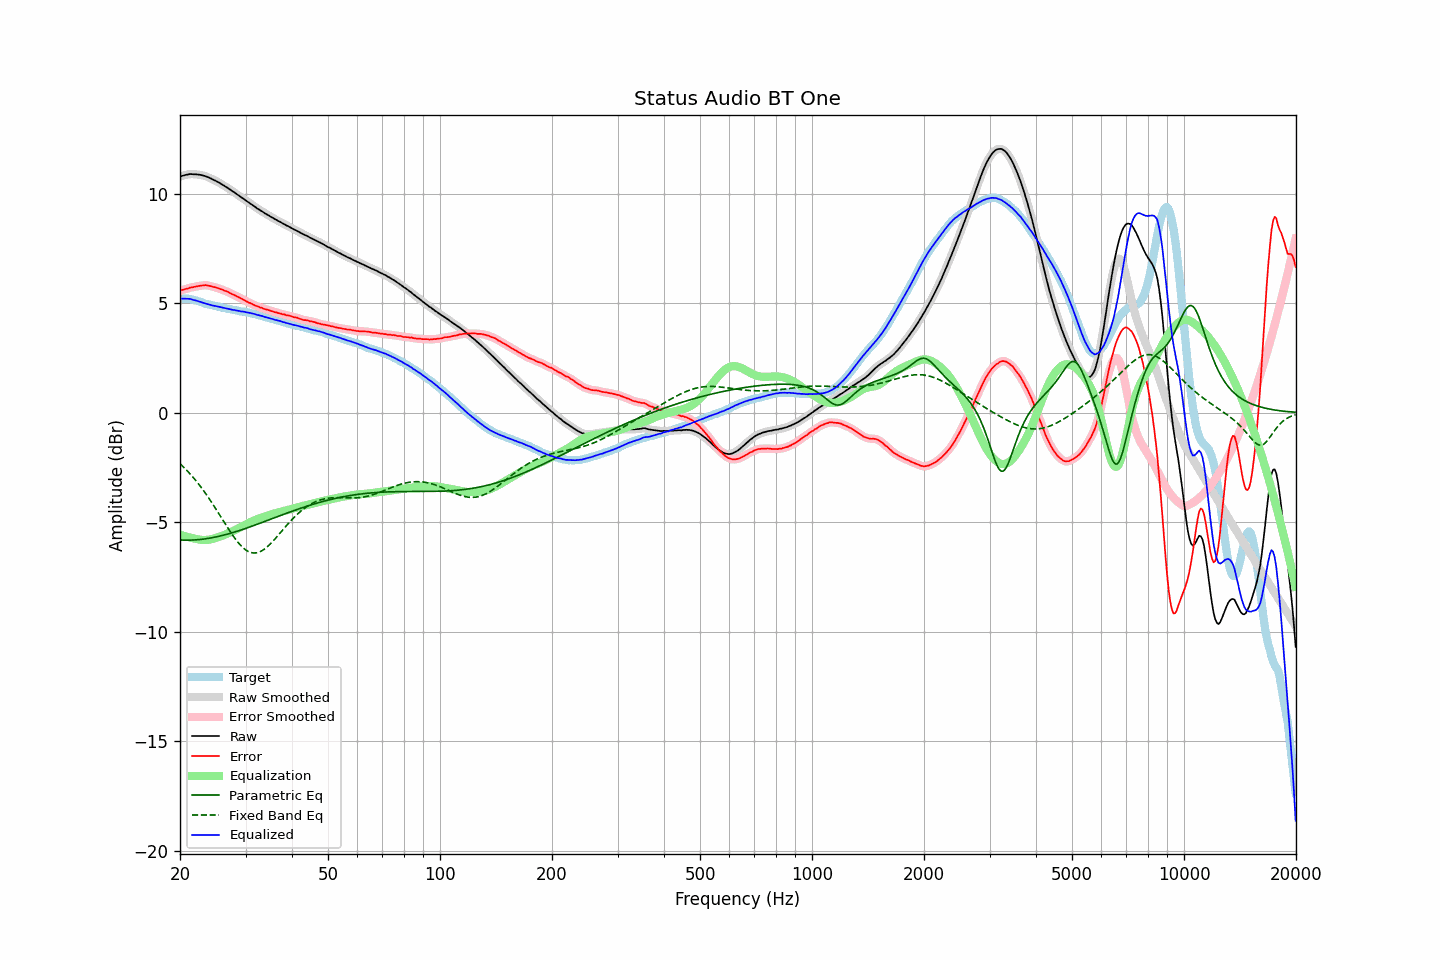

The data file committed next to this chart (first rows):
frequency, raw, error, smoothed, error_smoothed, equalization, parametric_eq, fixed_band_eq, equalized_raw, equalized_smoothed, target
20.00, 10.77, 5.57, 10.77, 5.57, -5.57, -5.81, -2.33, 5.20, 5.21, 5.21
20.20, 10.80, 5.60, 10.80, 5.59, -5.59, -5.81, -2.40, 5.21, 5.21, 5.21
20.40, 10.82, 5.62, 10.82, 5.61, -5.62, -5.82, -2.47, 5.21, 5.21, 5.21
20.61, 10.84, 5.64, 10.84, 5.64, -5.64, -5.82, -2.54, 5.21, 5.21, 5.21
20.81, 10.86, 5.66, 10.86, 5.66, -5.66, -5.82, -2.61, 5.21, 5.20, 5.21
21.02, 10.87, 5.67, 10.88, 5.68, -5.68, -5.82, -2.69, 5.20, 5.20, 5.21
21.23, 10.89, 5.71, 10.89, 5.70, -5.70, -5.82, -2.77, 5.20, 5.19, 5.19
21.44, 10.89, 5.72, 10.89, 5.72, -5.71, -5.81, -2.85, 5.18, 5.18, 5.18
21.66, 10.88, 5.73, 10.89, 5.73, -5.73, -5.81, -2.94, 5.15, 5.16, 5.16
21.87, 10.88, 5.75, 10.88, 5.74, -5.75, -5.81, -3.02, 5.14, 5.14, 5.14
22.09, 10.88, 5.76, 10.88, 5.76, -5.76, -5.80, -3.11, 5.12, 5.12, 5.13
22.31, 10.87, 5.78, 10.87, 5.77, -5.78, -5.80, -3.20, 5.09, 5.10, 5.10
22.54, 10.86, 5.79, 10.86, 5.79, -5.79, -5.79, -3.30, 5.07, 5.07, 5.08
22.76, 10.85, 5.80, 10.85, 5.80, -5.80, -5.78, -3.39, 5.05, 5.05, 5.06
22.99, 10.83, 5.81, 10.83, 5.81, -5.81, -5.77, -3.49, 5.02, 5.03, 5.03
23.22, 10.81, 5.82, 10.81, 5.82, -5.81, -5.77, -3.59, 5.00, 5.00, 5.00
23.45, 10.79, 5.83, 10.79, 5.82, -5.81, -5.75, -3.69, 4.98, 4.98, 4.97
23.69, 10.76, 5.81, 10.76, 5.81, -5.80, -5.74, -3.80, 4.96, 4.96, 4.96
23.92, 10.73, 5.80, 10.73, 5.80, -5.79, -5.73, -3.91, 4.94, 4.94, 4.94
24.16, 10.70, 5.78, 10.70, 5.78, -5.78, -5.72, -4.02, 4.92, 4.92, 4.93
24.40, 10.66, 5.76, 10.66, 5.76, -5.76, -5.71, -4.13, 4.90, 4.90, 4.91
24.65, 10.62, 5.74, 10.63, 5.74, -5.74, -5.69, -4.24, 4.88, 4.88, 4.89
24.89, 10.59, 5.73, 10.59, 5.72, -5.72, -5.68, -4.36, 4.87, 4.87, 4.87
25.14, 10.55, 5.70, 10.55, 5.70, -5.70, -5.66, -4.47, 4.85, 4.85, 4.86
25.39, 10.51, 5.68, 10.51, 5.68, -5.67, -5.64, -4.59, 4.84, 4.84, 4.84
25.65, 10.47, 5.65, 10.47, 5.65, -5.65, -5.63, -4.71, 4.82, 4.82, 4.83
25.91, 10.42, 5.63, 10.43, 5.62, -5.62, -5.61, -4.82, 4.80, 4.80, 4.80
26.16, 10.38, 5.60, 10.38, 5.59, -5.60, -5.59, -4.94, 4.79, 4.78, 4.79
26.43, 10.33, 5.56, 10.34, 5.57, -5.57, -5.57, -5.06, 4.77, 4.77, 4.78
26.69, 10.29, 5.55, 10.29, 5.54, -5.53, -5.55, -5.17, 4.76, 4.76, 4.75
26.96, 10.24, 5.51, 10.24, 5.50, -5.50, -5.53, -5.29, 4.74, 4.74, 4.74
27.23, 10.19, 5.47, 10.19, 5.47, -5.47, -5.51, -5.40, 4.72, 4.72, 4.73
27.50, 10.14, 5.43, 10.14, 5.43, -5.43, -5.49, -5.51, 4.71, 4.71, 4.72
27.77, 10.09, 5.40, 10.09, 5.40, -5.40, -5.47, -5.62, 4.69, 4.70, 4.70
28.05, 10.05, 5.37, 10.05, 5.36, -5.36, -5.45, -5.72, 4.69, 4.68, 4.69
28.33, 9.99, 5.33, 10.00, 5.33, -5.33, -5.42, -5.82, 4.67, 4.67, 4.67
28.62, 9.94, 5.29, 9.94, 5.29, -5.29, -5.40, -5.91, 4.65, 4.65, 4.66
28.90, 9.89, 5.26, 9.89, 5.25, -5.25, -5.38, -6.00, 4.64, 4.64, 4.64
29.19, 9.83, 5.22, 9.84, 5.22, -5.21, -5.35, -6.08, 4.62, 4.63, 4.62
29.48, 9.79, 5.18, 9.79, 5.18, -5.17, -5.33, -6.15, 4.62, 4.61, 4.62
29.78, 9.74, 5.14, 9.74, 5.13, -5.14, -5.30, -6.21, 4.61, 4.60, 4.61
30.08, 9.68, 5.09, 9.69, 5.09, -5.10, -5.28, -6.27, 4.59, 4.59, 4.60
30.38, 9.63, 5.06, 9.63, 5.06, -5.06, -5.25, -6.31, 4.57, 4.57, 4.58
30.68, 9.58, 5.02, 9.58, 5.02, -5.02, -5.23, -6.35, 4.56, 4.56, 4.57
30.99, 9.53, 5.00, 9.53, 4.99, -4.99, -5.20, -6.38, 4.55, 4.55, 4.54
31.30, 9.48, 4.96, 9.48, 4.96, -4.95, -5.17, -6.39, 4.53, 4.53, 4.53
31.61, 9.43, 4.92, 9.43, 4.92, -4.92, -5.15, -6.40, 4.51, 4.51, 4.52
31.93, 9.38, 4.89, 9.38, 4.89, -4.89, -5.12, -6.40, 4.49, 4.49, 4.50
32.24, 9.32, 4.86, 9.33, 4.86, -4.86, -5.09, -6.39, 4.46, 4.47, 4.47
32.57, 9.28, 4.84, 9.28, 4.83, -4.83, -5.07, -6.37, 4.45, 4.45, 4.45
32.89, 9.23, 4.80, 9.23, 4.80, -4.80, -5.04, -6.34, 4.43, 4.43, 4.44
33.22, 9.19, 4.79, 9.19, 4.78, -4.78, -5.01, -6.30, 4.41, 4.41, 4.41
33.55, 9.14, 4.75, 9.14, 4.75, -4.75, -4.98, -6.25, 4.39, 4.39, 4.40
33.89, 9.09, 4.73, 9.10, 4.73, -4.73, -4.96, -6.20, 4.36, 4.37, 4.37
34.23, 9.05, 4.71, 9.05, 4.70, -4.70, -4.93, -6.14, 4.35, 4.35, 4.35
34.57, 9.01, 4.69, 9.01, 4.68, -4.68, -4.90, -6.07, 4.33, 4.33, 4.33
34.92, 8.96, 4.66, 8.97, 4.66, -4.66, -4.87, -6.00, 4.30, 4.31, 4.31
35.27, 8.92, 4.64, 8.92, 4.64, -4.64, -4.84, -5.93, 4.29, 4.29, 4.29
35.62, 8.88, 4.62, 8.88, 4.61, -4.61, -4.82, -5.85, 4.27, 4.26, 4.27
35.97, 8.83, 4.59, 8.84, 4.59, -4.59, -4.79, -5.77, 4.24, 4.24, 4.25
... 635 more rows
